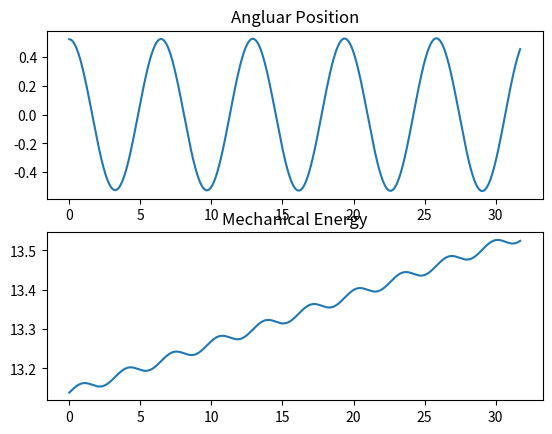

The matplotlib source for this figure:
import matplotlib.pyplot as plt
import scipy.constants as sc
import numpy as np

def euler_pendulum(th_0, l, tau, periods=5, om_0=0.0):
    '''
    th_0: Starting position of Pendulum
    l: length of Pendulum
    om_0: initial angular velocity of pendulum
    '''
    th_old = th_0
    om = om_0
    t = 0.0

    th_array = np.array([th_old])
    om_array = np.array([om])
    t_array = np.array([t])
    me_array = np.array([0.5*(l*om)**2 + sc.g*l*(1-np.cos(th_old))])

    T_est = 2*np.pi*np.sqrt(l/sc.g)
    t_max = T_est*periods


    while t < t_max:
        th = th_old + om * tau
        om = om - sc.g / l * np.sin(th_old) * tau
        print(f'Omega: {om}')
        me = 0.5 * (l * om)**2 + sc.g * l * (1 - np.cos(th_old)) #mechanical energy of system per unit mass


        th_old = th
        t = t + tau

        th_array = np.append(th_array, th)
        om_array = np.append(om_array, om)
        me_array = np.append(me_array, me)
        t_array = np.append(t_array, t)

    return (th_array, om_array, me_array, t_array)

if __name__ == '__main__':
    fig, (ax1, ax2) = plt.subplots(2,1)
    th_array, om_array, me_array, t_array = euler_pendulum(np.pi/6, 10, tau=0.001)
    ax1.plot(t_array, th_array)
    ax1.set_title('Angluar Position')
    ax2.plot(t_array, me_array)
    ax2.set_title('Mechanical Energy')
    plt.show()
